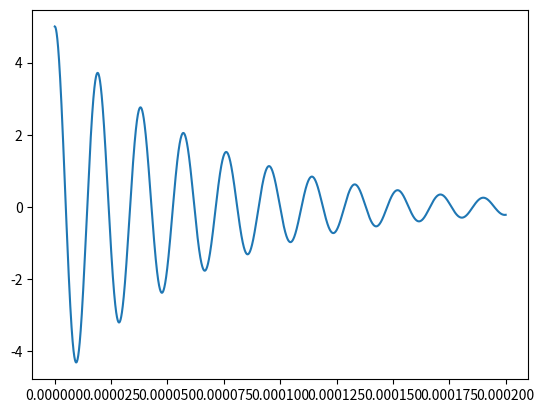

Generate this figure with matplotlib: (Note: this script raises an exception after producing the figure.)
import numpy as np
import matplotlib.pyplot as plt
import math as m

# Circuit parameters
R = 25.3 + 43.5   # Resistance in ohms
C = 4150e-12   # Capacitance in farads
L = 2.2e-3   # Inductance in henries
Vc0 = 5           # Initial capacitor voltage

a = R/L
b = 1/(L*C)
disc = (a*a/4) - b

# Simulation parameters
stepsize = 1e-9
tmax = 2e-4    # Maximum simulation time

size = int(tmax / stepsize)

t = np.linspace(0, tmax, size)

if disc < 0:
    w = np.sqrt(-disc)
    Vc = Vc0*(np.exp(-a*t/2))*(np.cos(w*t) + (a/(2*w))*(np.sin(w*t)))
elif m.fabs(disc) <= 1e-5:
    Vc = Vc0*(1+a*t/2)*(np.e**(-a*t/2))
elif disc > 0:
    w = np.sqrt(disc)
    s1 = -a/2 + w
    s2 = -a/2 - w
    A = Vc0 * s2 / (s2 - s1)
    B = Vc0 * s1 / (s1 - s2)
    Vc = A * np.e**(s1 * t) + B * np.e**(s2 * t)

# Plot results
plt.plot(t, Vc)
plt.savefig("../figs/rlc.png")
plt.xlabel("Time (s)")
plt.ylabel("Voltage across capacitor (Vc)")
plt.title("Current vs. Time in an RLC Circuit")
plt.show()

